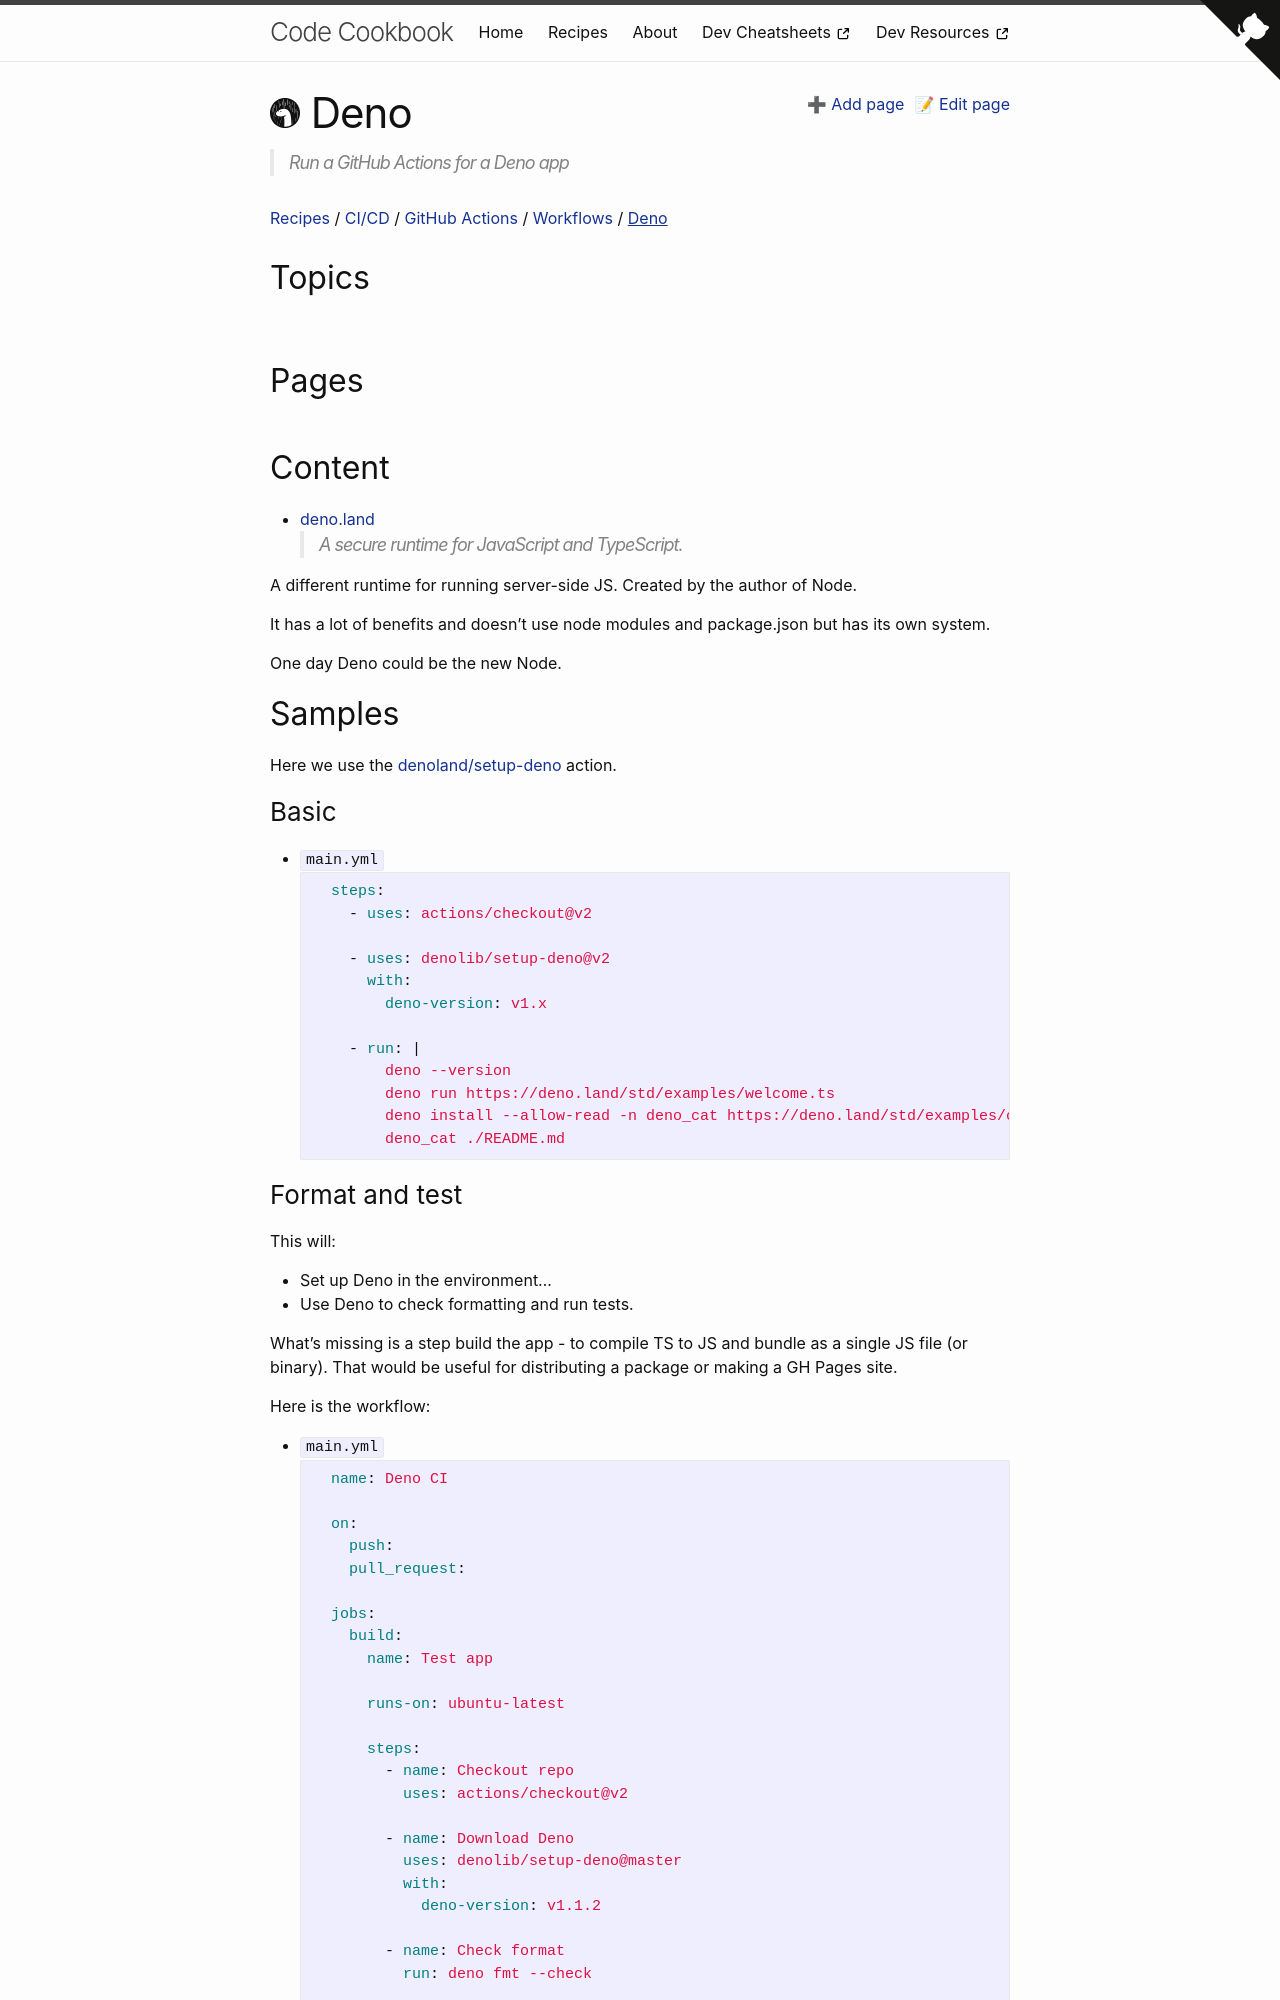

repository: MichaelCurrin/code-cookbook · page: recipes/ci-cd/github-actions/workflows/deno/index.html · generator: jekyll

---
logo: deno
description: Run a GitHub Actions for a Deno app
---
# Deno

<!-- TODO update with learn to code and cheatsheet links -->

- [deno.land](https://deno.land/)
    > A secure runtime for JavaScript and TypeScript.

A different runtime for running server-side JS. Created by the author of Node.

It has a lot of benefits and doesn't use node modules and package.json but has its own system.

One day Deno could be the new Node.
